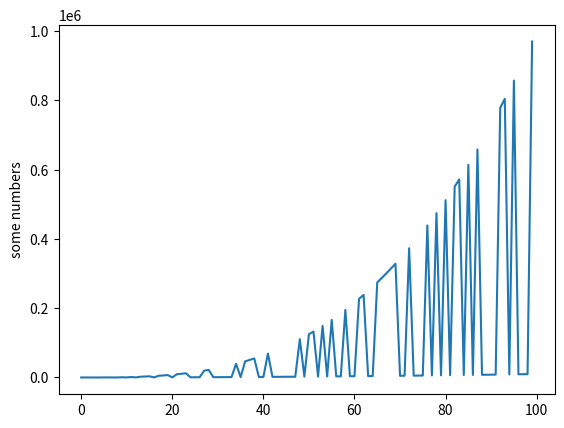

The script that saved this image:
import matplotlib.pyplot as plt
import random

plt.plot([i ** random.randint(2, 3) for i in range(100)])
plt.ylabel('some numbers')
plt.show()
